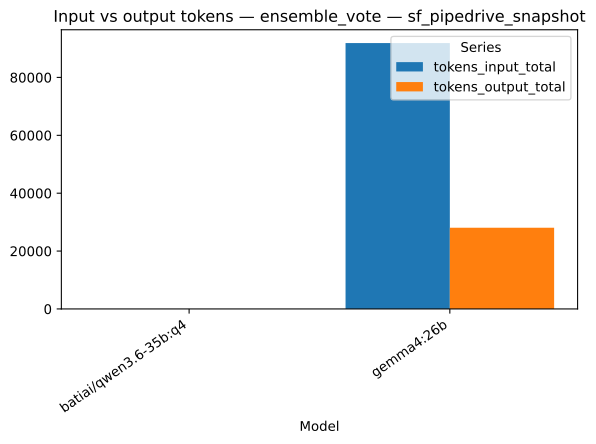

Source data for this figure (header and first rows):
strategy, model, series, value
ensemble_vote, batiai/qwen3.6-35b:q4, tokens_input_total, 0.0
ensemble_vote, gemma4:26b, tokens_input_total, 91880
ensemble_vote, batiai/qwen3.6-35b:q4, tokens_output_total, 0.0
ensemble_vote, gemma4:26b, tokens_output_total, 28059
